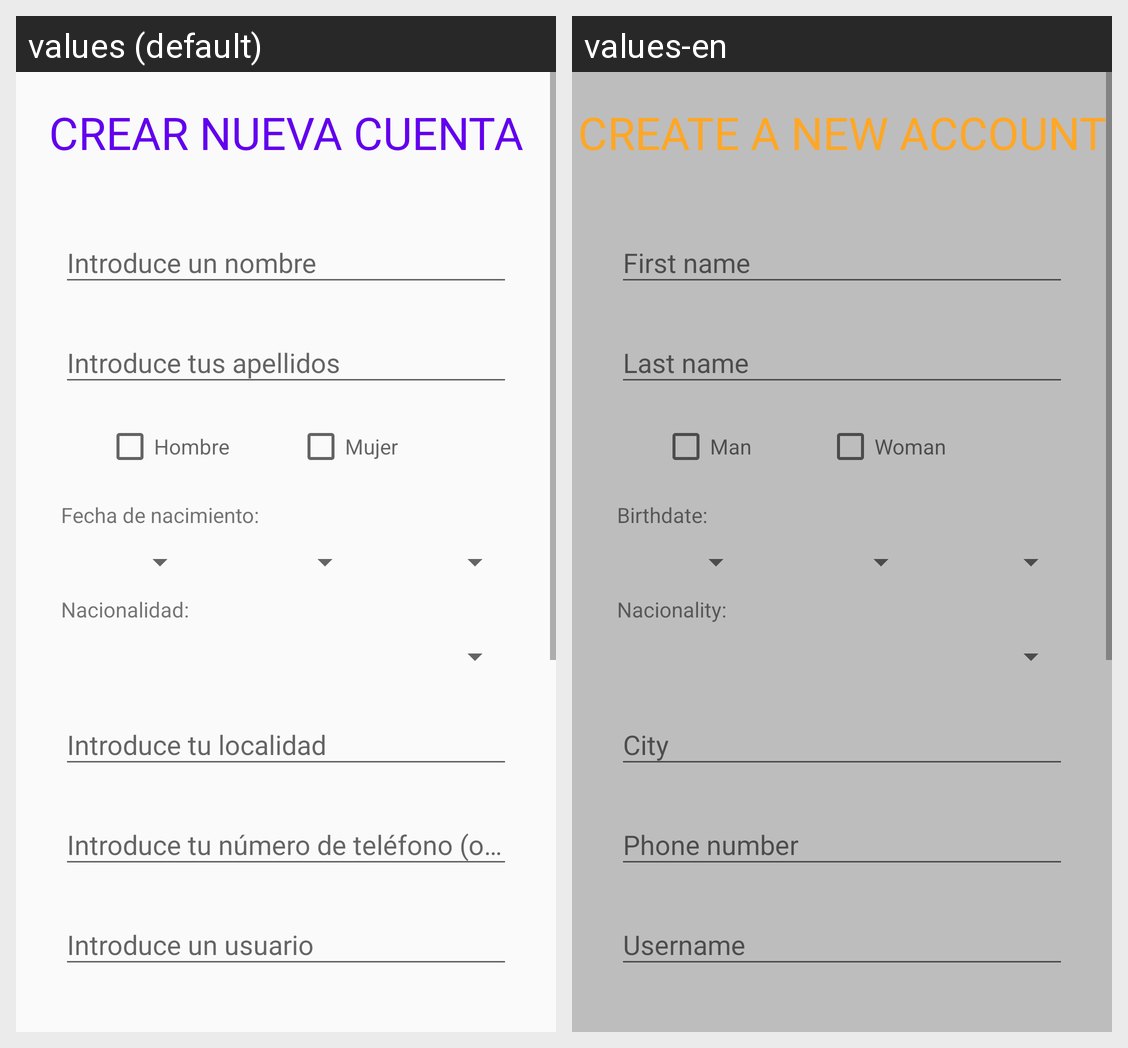

The same Android screen rendered under two of its app's locales, left to right. List the strings drawn on it with the default value and each locale's translation.
Android screen res/layout/activity_uno.xml rendered under 2 locales, left to right: values (default), values-en. Device: Nexus 5 (rendered at 1080×1920; each locale shown at half size, 540×960, under a caption strip naming it); theme Theme.AppCompat.Light.DarkActionBar.
Strings drawn on this screen, with the default value and each locale's value (text and hints the layout hard-codes, and strings that could not be matched under every locale, appear in the picture but are not listed):

textView_titulo_registrarse
  values: CREAR NUEVA CUENTA
  values-en: CREATE A NEW ACCOUNT

editText_nombre_registrarse
  values: Introduce un nombre
  values-en: First name

editText_apellidos_registrar
  values: Introduce tus apellidos
  values-en: Last name

checkBox_hombre_registrar
  values: Hombre
  values-en: Man

checkBox_mujer_registrar
  values: Mujer
  values-en: Woman

textView_fecha_nacimiento_registrar
  values: Fecha de nacimiento:
  values-en: Birthdate:

textView_nacionalidad_registrar
  values: Nacionalidad:
  values-en: Nacionality:

editText_localidad_registrarse
  values: Introduce tu localidad
  values-en: City

editText_telefono_registrarse
  values: Introduce tu número de teléfono (opcional)
  values-en: Phone number

editText_usuario_registrar
  values: Introduce un usuario
  values-en: Username
